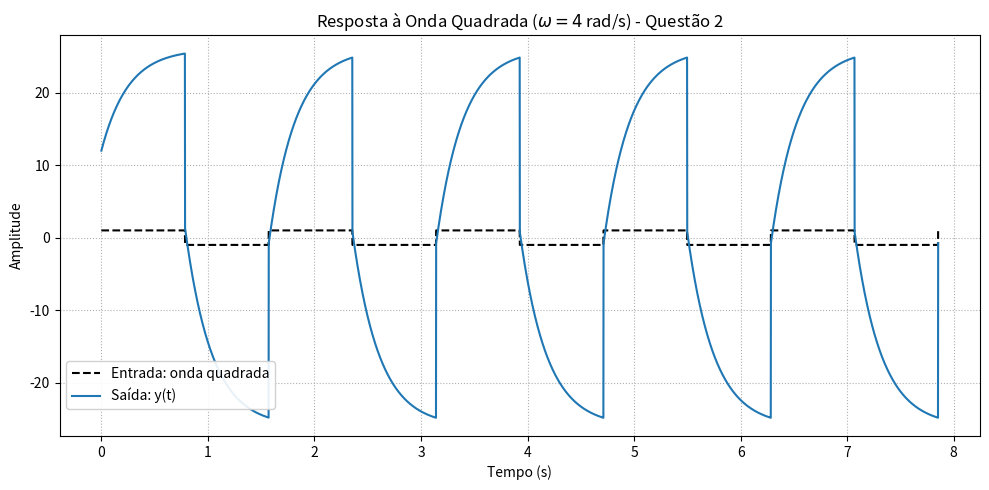

Here is the Python script that generated this plot:
import numpy as np
from scipy import signal
import matplotlib.pyplot as plt

# Sistema: H(s) = (12s + 104) / (s + 4)
num = [12, 104]
den = [1, 4]
system = signal.TransferFunction(num, den)

# Frequência "sábia": ω = 4 rad/s (canto do pólo)
omega = 4
T = 2 * np.pi / omega

# Onda quadrada ±1
t = np.linspace(0, 5*T, 5000)
u = signal.square(omega * t)

# Resposta
tout, y, _ = signal.lsim(system, U=u, T=t)

# Plot
plt.figure(figsize=(10, 5))
plt.plot(tout, u, 'k--', label='Entrada: onda quadrada')
plt.plot(tout, y, label='Saída: y(t)')
plt.title(r'Resposta à Onda Quadrada ($\omega = 4\,$rad/s) - Questão 2')
plt.xlabel('Tempo (s)')
plt.ylabel('Amplitude')
plt.grid(True, linestyle=':')
plt.legend(loc='lower left', bbox_to_anchor=(0, 0.05), frameon=True, framealpha=0.9)
plt.tight_layout()
plt.show()
